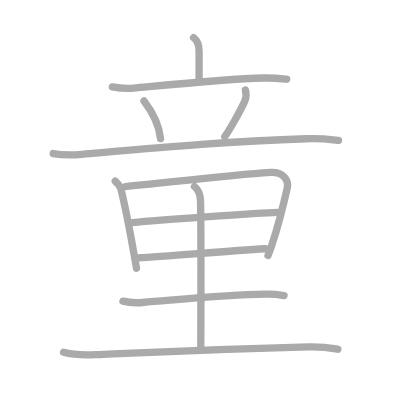
t = 0.00 s
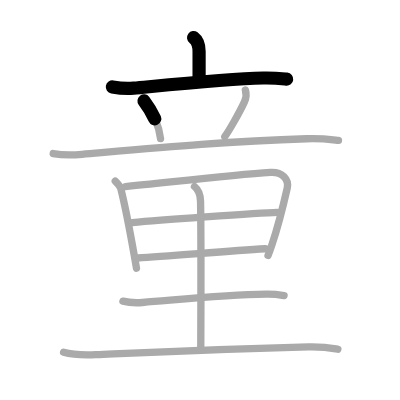
t = 2.50 s
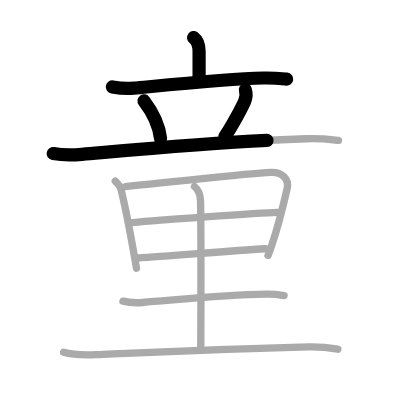
t = 4.75 s
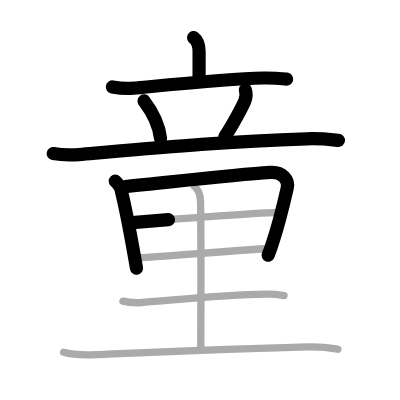
t = 7.25 s
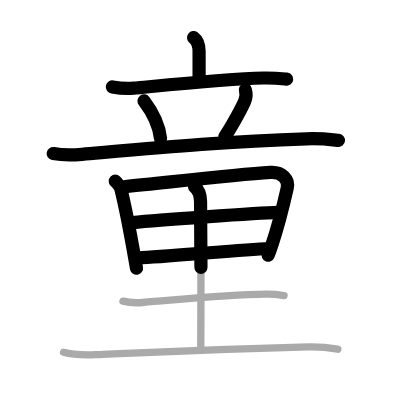
t = 9.50 s
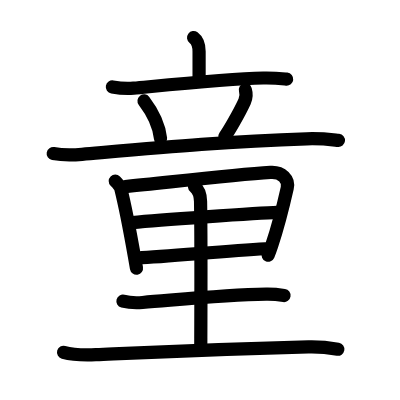
t = 12.00 s

The animated SVG that drew these frames (rendered in a browser with its animation timeline set to each time). Animation: 12 SMIL elements (animate=12); one cycle of 12.00 s.

<?xml version="1.0" standalone="no"?>
<!DOCTYPE svg PUBLIC "-//W3C//DTD SVG 1.1//EN"   "http://www.w3.org/Graphics/SVG/1.1/DTD/svg11.dtd">
<svg width="400px" height="400px"  version="1.1" xmlns="http://www.w3.org/2000/svg">
  <defs>
    <marker id="Triangle" viewBox="0 0 10 10" refX="0" refY="5" markerUnits="strokeWidth" markerWidth="3" style="stroke-opacity:0%;fill:#aaaaaa;" markerHeight="2" orient="auto">
      <path d="M 0 0 L 10 5 L 0 10 z" />
    </marker>
    
    <marker id="Arrow" viewBox="0 0 10 10" refX="5" refY="5" markerUnits="strokeWidth" markerWidth="1.8" style="stroke-opacity:0%;fill:#770000;" markerHeight="2" orient="auto">
      <path d="M 0 4 L 6 4 L 4 1 L 10 5 L 4 9 L 6 6 L 0 6 z" />
        <circle cx="5" cy="5" r="5" />
      </marker>
    
    <marker id="TriangleRed" viewBox="0 0 10 10" refX="0" refY="5" markerUnits="strokeWidth" markerWidth="3" style="stroke-opacity:0%;fill:#CC0000;" markerHeight="2" orient="auto">
      <path d="M 0 0 L 10 5 L 0 10 z" />
    </marker>
    
    <marker id="ArrowRed" viewBox="0 0 10 10" refX="5" refY="5" markerUnits="strokeWidth" markerWidth="1.8" style="stroke-opacity:0%;fill:#CC0000;" markerHeight="2" orient="auto">
      <path d="M 0 4 L 6 4 L 4 1 L 10 5 L 4 9 L 6 6 L 0 6 z" />
        <circle cx="5" cy="5" r="5" />
      </marker>
    
  </defs>
  
  <path style="fill:#ffffff; fill-opacity:100%; fill-rule:evenodd; stroke-width:0;" d="M 0 0 L 400px 0 L 400px 400px L 0 400px L 0 0" />

  <g transform="scale(3.6697247706422 3.6697247706422)">
<path style="fill:none; fill-opacity:0%; fill-rule:evenodd; stroke:#aaaaaa; stroke-opacity:100%; stroke-width: 1.5pt; stroke-linejoin:round; stroke-linecap:round;" d="M52.75 10.25c1 0.75 1.5 2 1.5 3.75s0 2.5 0 7.25"></path>
<path style="fill:none; fill-opacity:0%; fill-rule:evenodd; stroke:#aaaaaa; stroke-opacity:100%; stroke-width: 1.5pt; stroke-linejoin:round; stroke-linecap:round;" d="M30.62 23.7c1.82 0.33 3.97 0.5 5.78 0.33c9.72-0.91 25.6-2.53 35.34-2.77c3.04-0.07 4.86 0.16 6.38 0.32"></path>
<path style="fill:none; fill-opacity:0%; fill-rule:evenodd; stroke:#aaaaaa; stroke-opacity:100%; stroke-width: 1.5pt; stroke-linejoin:round; stroke-linecap:round;" d="M39.25 27.5c2.91 3.82 4.23 7.73 4.5 10.25"></path>
<path style="fill:none; fill-opacity:0%; fill-rule:evenodd; stroke:#aaaaaa; stroke-opacity:100%; stroke-width: 1.5pt; stroke-linejoin:round; stroke-linecap:round;" d="M66.86 24.5c0.3 0.97 0.21 2.26-0.22 3.19c-1.5 3.25-4.29 8.02-5.39 9.56"></path>
<path style="fill:none; fill-opacity:0%; fill-rule:evenodd; stroke:#aaaaaa; stroke-opacity:100%; stroke-width: 1.5pt; stroke-linejoin:round; stroke-linecap:round;" d="M14.5 41.85c2.48 0.45 5.4 0.42 7.85 0.2c21.14-1.82 38.61-3.44 61.21-4.23c4.13-0.14 6.61 0.22 8.68 0.44"></path>
<path style="fill:none; fill-opacity:0%; fill-rule:evenodd; stroke:#aaaaaa; stroke-opacity:100%; stroke-width: 1.5pt; stroke-linejoin:round; stroke-linecap:round;" d="M31.41 49.35c0.75 0.75 1.39 1.6 1.51 2.08c1.25 5.01 2.54 11.82 3.71 18.45c0.19 1.08 0.38 2.15 0.56 3.21"></path>
<path style="fill:none; fill-opacity:0%; fill-rule:evenodd; stroke:#aaaaaa; stroke-opacity:100%; stroke-width: 1.5pt; stroke-linejoin:round; stroke-linecap:round;" d="M34.18 50.85c13.44-1.35 29.69-3.23 39.52-3.87c3.14-0.21 5.11 1.92 4.57 4.29c-0.82 3.63-2.63 10.84-4.2 15.55c-0.36 1.09-0.71 2.04-1.03 2.79"></path>
<path style="fill:none; fill-opacity:0%; fill-rule:evenodd; stroke:#aaaaaa; stroke-opacity:100%; stroke-width: 1.5pt; stroke-linejoin:round; stroke-linecap:round;" d="M36.06 60.65c5.81-0.52 34.19-2.65 39.47-2.76"></path>
<path style="fill:none; fill-opacity:0%; fill-rule:evenodd; stroke:#aaaaaa; stroke-opacity:100%; stroke-width: 1.5pt; stroke-linejoin:round; stroke-linecap:round;" d="M37.53 70.31c8.22-0.41 23.41-1.85 34.77-2.52"></path>
<path style="fill:none; fill-opacity:0%; fill-rule:evenodd; stroke:#aaaaaa; stroke-opacity:100%; stroke-width: 1.5pt; stroke-linejoin:round; stroke-linecap:round;" d="M53 50.82c1 0.81 1.61 2.02 1.65 4.06c0.2 11.24 0.06 37.64 0.06 40.42"></path>
<path style="fill:none; fill-opacity:0%; fill-rule:evenodd; stroke:#aaaaaa; stroke-opacity:100%; stroke-width: 1.5pt; stroke-linejoin:round; stroke-linecap:round;" d="M33.5 82.06c1.39 0.37 3.95 0.48 5.34 0.37c11.65-0.93 22.53-2.06 33.69-2.26c2.32-0.04 3.72 0.18 4.88 0.36"></path>
<path style="fill:none; fill-opacity:0%; fill-rule:evenodd; stroke:#aaaaaa; stroke-opacity:100%; stroke-width: 1.5pt; stroke-linejoin:round; stroke-linecap:round;" d="M17.32 96c2.29 0.64 6.5 0.74 8.79 0.64c23.85-1.07 29.37-1.36 57.94-2.1c3.82-0.1 6.11 0.3 8.02 0.63"></path>

<path style="fill:none; fill-opacity:0%; fill-rule:evenodd; stroke:#000000; stroke-opacity:100%; stroke-width: 2.7pt; stroke-linejoin:round; stroke-linecap:round;" d="M52.75 10.25c1 0.75 1.5 2 1.5 3.75s0 2.5 0 7.25" pathLength="100" stroke-dashoffset="100" stroke-dasharray="100 105"><animate id="dashAnim1" attributeName="stroke-dashoffset" from="100" to="0" dur="1s" calcMode="linear" fill="freeze"/></path>
<path style="fill:none; fill-opacity:0%; fill-rule:evenodd; stroke:#000000; stroke-opacity:100%; stroke-width: 2.7pt; stroke-linejoin:round; stroke-linecap:round;" d="M30.62 23.7c1.82 0.33 3.97 0.5 5.78 0.33c9.72-0.91 25.6-2.53 35.34-2.77c3.04-0.07 4.86 0.16 6.38 0.32" pathLength="100" stroke-dashoffset="100" stroke-dasharray="100 105"><animate id="dashAnim2" attributeName="stroke-dashoffset" from="100" to="0" dur="1s" calcMode="linear" begin="dashAnim1.end" fill="freeze"/></path>
<path style="fill:none; fill-opacity:0%; fill-rule:evenodd; stroke:#000000; stroke-opacity:100%; stroke-width: 2.7pt; stroke-linejoin:round; stroke-linecap:round;" d="M39.25 27.5c2.91 3.82 4.23 7.73 4.5 10.25" pathLength="100" stroke-dashoffset="100" stroke-dasharray="100 105"><animate id="dashAnim3" attributeName="stroke-dashoffset" from="100" to="0" dur="1s" calcMode="linear" begin="dashAnim2.end" fill="freeze"/></path>
<path style="fill:none; fill-opacity:0%; fill-rule:evenodd; stroke:#000000; stroke-opacity:100%; stroke-width: 2.7pt; stroke-linejoin:round; stroke-linecap:round;" d="M66.86 24.5c0.3 0.97 0.21 2.26-0.22 3.19c-1.5 3.25-4.29 8.02-5.39 9.56" pathLength="100" stroke-dashoffset="100" stroke-dasharray="100 105"><animate id="dashAnim4" attributeName="stroke-dashoffset" from="100" to="0" dur="1s" calcMode="linear" begin="dashAnim3.end" fill="freeze"/></path>
<path style="fill:none; fill-opacity:0%; fill-rule:evenodd; stroke:#000000; stroke-opacity:100%; stroke-width: 2.7pt; stroke-linejoin:round; stroke-linecap:round;" d="M14.5 41.85c2.48 0.45 5.4 0.42 7.85 0.2c21.14-1.82 38.61-3.44 61.21-4.23c4.13-0.14 6.61 0.22 8.68 0.44" pathLength="100" stroke-dashoffset="100" stroke-dasharray="100 105"><animate id="dashAnim5" attributeName="stroke-dashoffset" from="100" to="0" dur="1s" calcMode="linear" begin="dashAnim4.end" fill="freeze"/></path>
<path style="fill:none; fill-opacity:0%; fill-rule:evenodd; stroke:#000000; stroke-opacity:100%; stroke-width: 2.7pt; stroke-linejoin:round; stroke-linecap:round;" d="M31.41 49.35c0.75 0.75 1.39 1.6 1.51 2.08c1.25 5.01 2.54 11.82 3.71 18.45c0.19 1.08 0.38 2.15 0.56 3.21" pathLength="100" stroke-dashoffset="100" stroke-dasharray="100 105"><animate id="dashAnim6" attributeName="stroke-dashoffset" from="100" to="0" dur="1s" calcMode="linear" begin="dashAnim5.end" fill="freeze"/></path>
<path style="fill:none; fill-opacity:0%; fill-rule:evenodd; stroke:#000000; stroke-opacity:100%; stroke-width: 2.7pt; stroke-linejoin:round; stroke-linecap:round;" d="M34.18 50.85c13.44-1.35 29.69-3.23 39.52-3.87c3.14-0.21 5.11 1.92 4.57 4.29c-0.82 3.63-2.63 10.84-4.2 15.55c-0.36 1.09-0.71 2.04-1.03 2.79" pathLength="100" stroke-dashoffset="100" stroke-dasharray="100 105"><animate id="dashAnim7" attributeName="stroke-dashoffset" from="100" to="0" dur="1s" calcMode="linear" begin="dashAnim6.end" fill="freeze"/></path>
<path style="fill:none; fill-opacity:0%; fill-rule:evenodd; stroke:#000000; stroke-opacity:100%; stroke-width: 2.7pt; stroke-linejoin:round; stroke-linecap:round;" d="M36.06 60.65c5.81-0.52 34.19-2.65 39.47-2.76" pathLength="100" stroke-dashoffset="100" stroke-dasharray="100 105"><animate id="dashAnim8" attributeName="stroke-dashoffset" from="100" to="0" dur="1s" calcMode="linear" begin="dashAnim7.end" fill="freeze"/></path>
<path style="fill:none; fill-opacity:0%; fill-rule:evenodd; stroke:#000000; stroke-opacity:100%; stroke-width: 2.7pt; stroke-linejoin:round; stroke-linecap:round;" d="M37.53 70.31c8.22-0.41 23.41-1.85 34.77-2.52" pathLength="100" stroke-dashoffset="100" stroke-dasharray="100 105"><animate id="dashAnim9" attributeName="stroke-dashoffset" from="100" to="0" dur="1s" calcMode="linear" begin="dashAnim8.end" fill="freeze"/></path>
<path style="fill:none; fill-opacity:0%; fill-rule:evenodd; stroke:#000000; stroke-opacity:100%; stroke-width: 2.7pt; stroke-linejoin:round; stroke-linecap:round;" d="M53 50.82c1 0.81 1.61 2.02 1.65 4.06c0.2 11.24 0.06 37.64 0.06 40.42" pathLength="100" stroke-dashoffset="100" stroke-dasharray="100 105"><animate id="dashAnim10" attributeName="stroke-dashoffset" from="100" to="0" dur="1s" calcMode="linear" begin="dashAnim9.end" fill="freeze"/></path>
<path style="fill:none; fill-opacity:0%; fill-rule:evenodd; stroke:#000000; stroke-opacity:100%; stroke-width: 2.7pt; stroke-linejoin:round; stroke-linecap:round;" d="M33.5 82.06c1.39 0.37 3.95 0.48 5.34 0.37c11.65-0.93 22.53-2.06 33.69-2.26c2.32-0.04 3.72 0.18 4.88 0.36" pathLength="100" stroke-dashoffset="100" stroke-dasharray="100 105"><animate id="dashAnim11" attributeName="stroke-dashoffset" from="100" to="0" dur="1s" calcMode="linear" begin="dashAnim10.end" fill="freeze"/></path>
<path style="fill:none; fill-opacity:0%; fill-rule:evenodd; stroke:#000000; stroke-opacity:100%; stroke-width: 2.7pt; stroke-linejoin:round; stroke-linecap:round;" d="M17.32 96c2.29 0.64 6.5 0.74 8.79 0.64c23.85-1.07 29.37-1.36 57.94-2.1c3.82-0.1 6.11 0.3 8.02 0.63" pathLength="100" stroke-dashoffset="100" stroke-dasharray="100 105"><animate id="dashAnim12" attributeName="stroke-dashoffset" from="100" to="0" dur="1s" calcMode="linear" begin="dashAnim11.end" fill="freeze"/></path>

</g>

</svg>  
          
